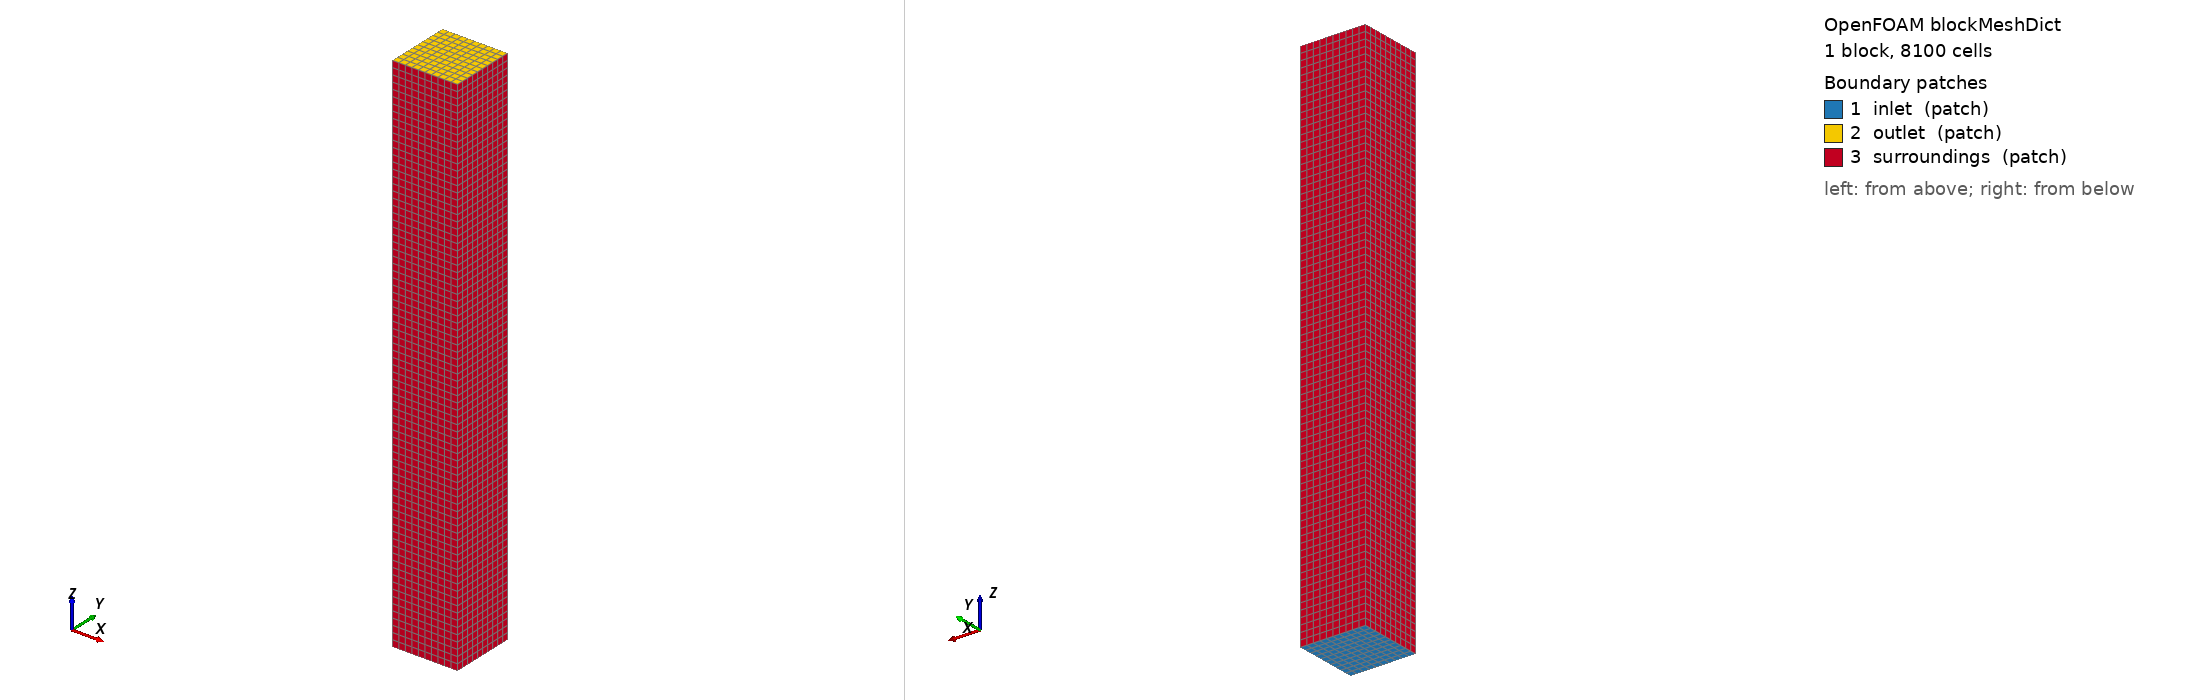

OpenFOAM case: the mesh blockMesh builds from blockMeshDict, 1 block(s), 8100 cells. Boundary patches (legend numbers): 1 inlet (patch), 2 outlet (patch), 3 surroundings (patch). Left view from above one corner, right view from below the opposite corner. Boundary conditions: 5 field file(s) under 0/; 2 of 3 drawn patches have an entry in a shipped field file.

=== system/blockMeshDict ===
/*--------------------------------*- C++ -*----------------------------------*\
| =========                 |                                                 |
| \\      /  F ield         | OpenFOAM: The Open Source CFD Toolbox           |
|  \\    /   O peration     | Version:  v2312                                 |
|   \\  /    A nd           | Website:  www.openfoam.com                      |
|    \\/     M anipulation  |                                                 |
\*---------------------------------------------------------------------------*/
FoamFile
{
    version     2.0;
    format      ascii;
    class       dictionary;
    object      blockMeshDict;
}
// * * * * * * * * * * * * * * * * * * * * * * * * * * * * * * * * * * * * * //

// Background hex mesh for snappyHexMesh. This is NOT the final mesh shape --
// it is a coarse box that snappyHexMesh castellates/snaps onto
// constant/triSurface/fda_nozzle_wall.stl.
//
// The wall STL (generated by scripts/generate_nozzle_geometry.py) is an
// OPEN tube: it has no end caps at the inlet/outlet. For snappyHexMesh's
// flood-fill (locationInMesh) to correctly separate "inside the nozzle"
// from "outside, in the surrounding box", this block's z-range is set to
// EXACTLY match the STL's z-range (0 to 0.162685 m: inlet stub + contraction
// + throat + sudden expansion + outlet stub, from generate_nozzle_geometry.py).
// The STL wall (a full revolve, no gaps) then separates inside from outside
// at every z-station, and any leftover "outside the wall, inside the box"
// corner regions are automatically discarded by snappyHexMesh because they
// are not connected to locationInMesh.
//
// x/y half-width (0.010 m) only needs to comfortably exceed the largest
// wall radius (R_PIPE = 0.006 m); the extra margin becomes disconnected
// corner cells that snappyHexMesh removes.

scale 1;

xMin -0.010;
xMax  0.010;
yMin -0.010;
yMax  0.010;
zMin  0.0;
zMax  0.162685;

// Coarse background cells, ~2 mm
nx   10;
ny   10;
nz   81;

vertices
(
    ($xMin $yMin $zMin)
    ($xMax $yMin $zMin)
    ($xMax $yMax $zMin)
    ($xMin $yMax $zMin)
    ($xMin $yMin $zMax)
    ($xMax $yMin $zMax)
    ($xMax $yMax $zMax)
    ($xMin $yMax $zMax)
);

blocks
(
    hex (0 1 2 3 4 5 6 7) ($nx $ny $nz) simpleGrading (1 1 1)
);

edges
(
);

boundary
(
    inlet
    {
        type patch;
        faces
        (
            (0 3 2 1)
        );
    }
    outlet
    {
        type patch;
        faces
        (
            (4 5 6 7)
        );
    }
    surroundings
    {
        type patch;
        faces
        (
            (0 1 5 4)
            (2 3 7 6)
            (1 2 6 5)
            (3 0 4 7)
        );
    }
);

mergePatchPairs
(
);

// ************************************************************************* //


=== system/controlDict ===
/*--------------------------------*- C++ -*----------------------------------*\
| =========                 |                                                 |
| \\      /  F ield         | OpenFOAM: The Open Source CFD Toolbox           |
|  \\    /   O peration     | Version:  v2312                                 |
|   \\  /    A nd           | Website:  www.openfoam.com                      |
|    \\/     M anipulation  |                                                 |
\*---------------------------------------------------------------------------*/
FoamFile
{
    version     2.0;
    format      ascii;
    class       dictionary;
    object      controlDict;
}
// * * * * * * * * * * * * * * * * * * * * * * * * * * * * * * * * * * * * * //

// Solver not selected yet -- this controlDict only needs to be valid enough
// for blockMesh / snappyHexMesh / checkMesh to run. Update "application"
// once the solver (steady RANS vs. LES/transitional) is decided.
application     simpleFoam;

startFrom       startTime;

startTime       0;

stopAt          endTime;

endTime         1000;

deltaT          1;

writeControl    timeStep;

writeInterval   100;

purgeWrite      0;

writeFormat     ascii;

writePrecision  6;

writeCompression off;

timeFormat      general;

timePrecision   6;

runTimeModifiable true;


// ************************************************************************* //


=== 0/U ===
/*--------------------------------*- C++ -*----------------------------------*\
| =========                 |                                                 |
| \\      /  F ield         | OpenFOAM: The Open Source CFD Toolbox           |
|  \\    /   O peration     | Version:  v2312                                 |
|   \\  /    A nd           | Website:  www.openfoam.com                      |
|    \\/     M anipulation  |                                                 |
\*---------------------------------------------------------------------------*/
FoamFile
{
    version     2.0;
    format      ascii;
    class       volVectorField;
    object      U;
}
// * * * * * * * * * * * * * * * * * * * * * * * * * * * * * * * * * * * * * //

// Inlet bulk velocity for throat Re = 6500 (D_throat = 4 mm,
// nu = 3.314394e-06 m^2/s -- see constant/transportProperties):
//   U_throat = Re*nu/D_throat = 5.38589 m/s
//   U_inlet  = U_throat * (D_throat/D_pipe)^2 = U_throat/9 = 0.598432 m/s
// (mass conservation, D_pipe = 12 mm). Flow is along +z (see blockMeshDict).

dimensions      [0 1 -1 0 0 0 0];

internalField   uniform (0 0 0.598432);

boundaryField
{
    inlet
    {
        type            fixedValue;
        value           uniform (0 0 0.598432);
    }

    outlet
    {
        type            inletOutlet;
        inletValue      uniform (0 0 0);
        value           uniform (0 0 0.598432);
    }

    nozzleWall
    {
        type            noSlip;
    }
}


// ************************************************************************* //


=== 0/k ===
/*--------------------------------*- C++ -*----------------------------------*\
| =========                 |                                                 |
| \\      /  F ield         | OpenFOAM: The Open Source CFD Toolbox           |
|  \\    /   O peration     | Version:  v2312                                 |
|   \\  /    A nd           | Website:  www.openfoam.com                      |
|    \\/     M anipulation  |                                                 |
\*---------------------------------------------------------------------------*/
FoamFile
{
    version     2.0;
    format      ascii;
    class       volScalarField;
    object      k;
}
// * * * * * * * * * * * * * * * * * * * * * * * * * * * * * * * * * * * * * //

// No turbulence intensity was measured/reported for the inlet in Hariharan
// et al. 2011 -- this uses a generic 5% intensity assumption for
// fully-developed pipe flow (I=0.05, U_inlet=0.598432 m/s):
//   k = 1.5*(I*U_inlet)^2 = 1.34295e-03 m^2/s^2

dimensions      [0 2 -2 0 0 0 0];

internalField   uniform 1.34295e-03;

boundaryField
{
    inlet
    {
        type            fixedValue;
        value           uniform 1.34295e-03;
    }

    outlet
    {
        type            inletOutlet;
        inletValue      uniform 1.34295e-03;
        value           uniform 1.34295e-03;
    }

    nozzleWall
    {
        type            kqRWallFunction;
        value           uniform 1.34295e-03;
    }
}


// ************************************************************************* //


=== 0/nut ===
/*--------------------------------*- C++ -*----------------------------------*\
| =========                 |                                                 |
| \\      /  F ield         | OpenFOAM: The Open Source CFD Toolbox           |
|  \\    /   O peration     | Version:  v2312                                 |
|   \\  /    A nd           | Website:  www.openfoam.com                      |
|    \\/     M anipulation  |                                                 |
\*---------------------------------------------------------------------------*/
FoamFile
{
    version     2.0;
    format      ascii;
    class       volScalarField;
    object      nut;
}
// * * * * * * * * * * * * * * * * * * * * * * * * * * * * * * * * * * * * * //

dimensions      [0 2 -1 0 0 0 0];

internalField   uniform 0;

boundaryField
{
    inlet
    {
        type            calculated;
        value           uniform 0;
    }

    outlet
    {
        type            calculated;
        value           uniform 0;
    }

    nozzleWall
    {
        type            nutkWallFunction;
        value           uniform 0;
    }
}


// ************************************************************************* //


=== 0/omega ===
/*--------------------------------*- C++ -*----------------------------------*\
| =========                 |                                                 |
| \\      /  F ield         | OpenFOAM: The Open Source CFD Toolbox           |
|  \\    /   O peration     | Version:  v2312                                 |
|   \\  /    A nd           | Website:  www.openfoam.com                      |
|    \\/     M anipulation  |                                                 |
\*---------------------------------------------------------------------------*/
FoamFile
{
    version     2.0;
    format      ascii;
    class       volScalarField;
    object      omega;
}
// * * * * * * * * * * * * * * * * * * * * * * * * * * * * * * * * * * * * * //

// Mixing-length estimate at the inlet (pipe diameter D_pipe = 12 mm):
//   l     = 0.07*D_pipe = 8.4e-04 m
//   omega = sqrt(k) / (Cmu^0.25 * l) = 79.65 1/s
// with k = 1.34295e-03 m^2/s^2 (see 0/k) and Cmu = 0.09.

dimensions      [0 0 -1 0 0 0 0];

internalField   uniform 79.65;

boundaryField
{
    inlet
    {
        type            fixedValue;
        value           uniform 79.65;
    }

    outlet
    {
        type            inletOutlet;
        inletValue      uniform 79.65;
        value           uniform 79.65;
    }

    nozzleWall
    {
        type            omegaWallFunction;
        value           uniform 79.65;
    }
}


// ************************************************************************* //


=== 0/p ===
/*--------------------------------*- C++ -*----------------------------------*\
| =========                 |                                                 |
| \\      /  F ield         | OpenFOAM: The Open Source CFD Toolbox           |
|  \\    /   O peration     | Version:  v2312                                 |
|   \\  /    A nd           | Website:  www.openfoam.com                      |
|    \\/     M anipulation  |                                                 |
\*---------------------------------------------------------------------------*/
FoamFile
{
    version     2.0;
    format      ascii;
    class       volScalarField;
    object      p;
}
// * * * * * * * * * * * * * * * * * * * * * * * * * * * * * * * * * * * * * //

// Kinematic pressure (p/rho), as used by incompressible solvers. Outlet is
// the reference (gauge 0); rho = 1056 kg/m^3 (constant/transportProperties)
// to redimensionalize for post-processing.

dimensions      [0 2 -2 0 0 0 0];

internalField   uniform 0;

boundaryField
{
    inlet
    {
        type            zeroGradient;
    }

    outlet
    {
        type            fixedValue;
        value           uniform 0;
    }

    nozzleWall
    {
        type            zeroGradient;
    }
}


// ************************************************************************* //
